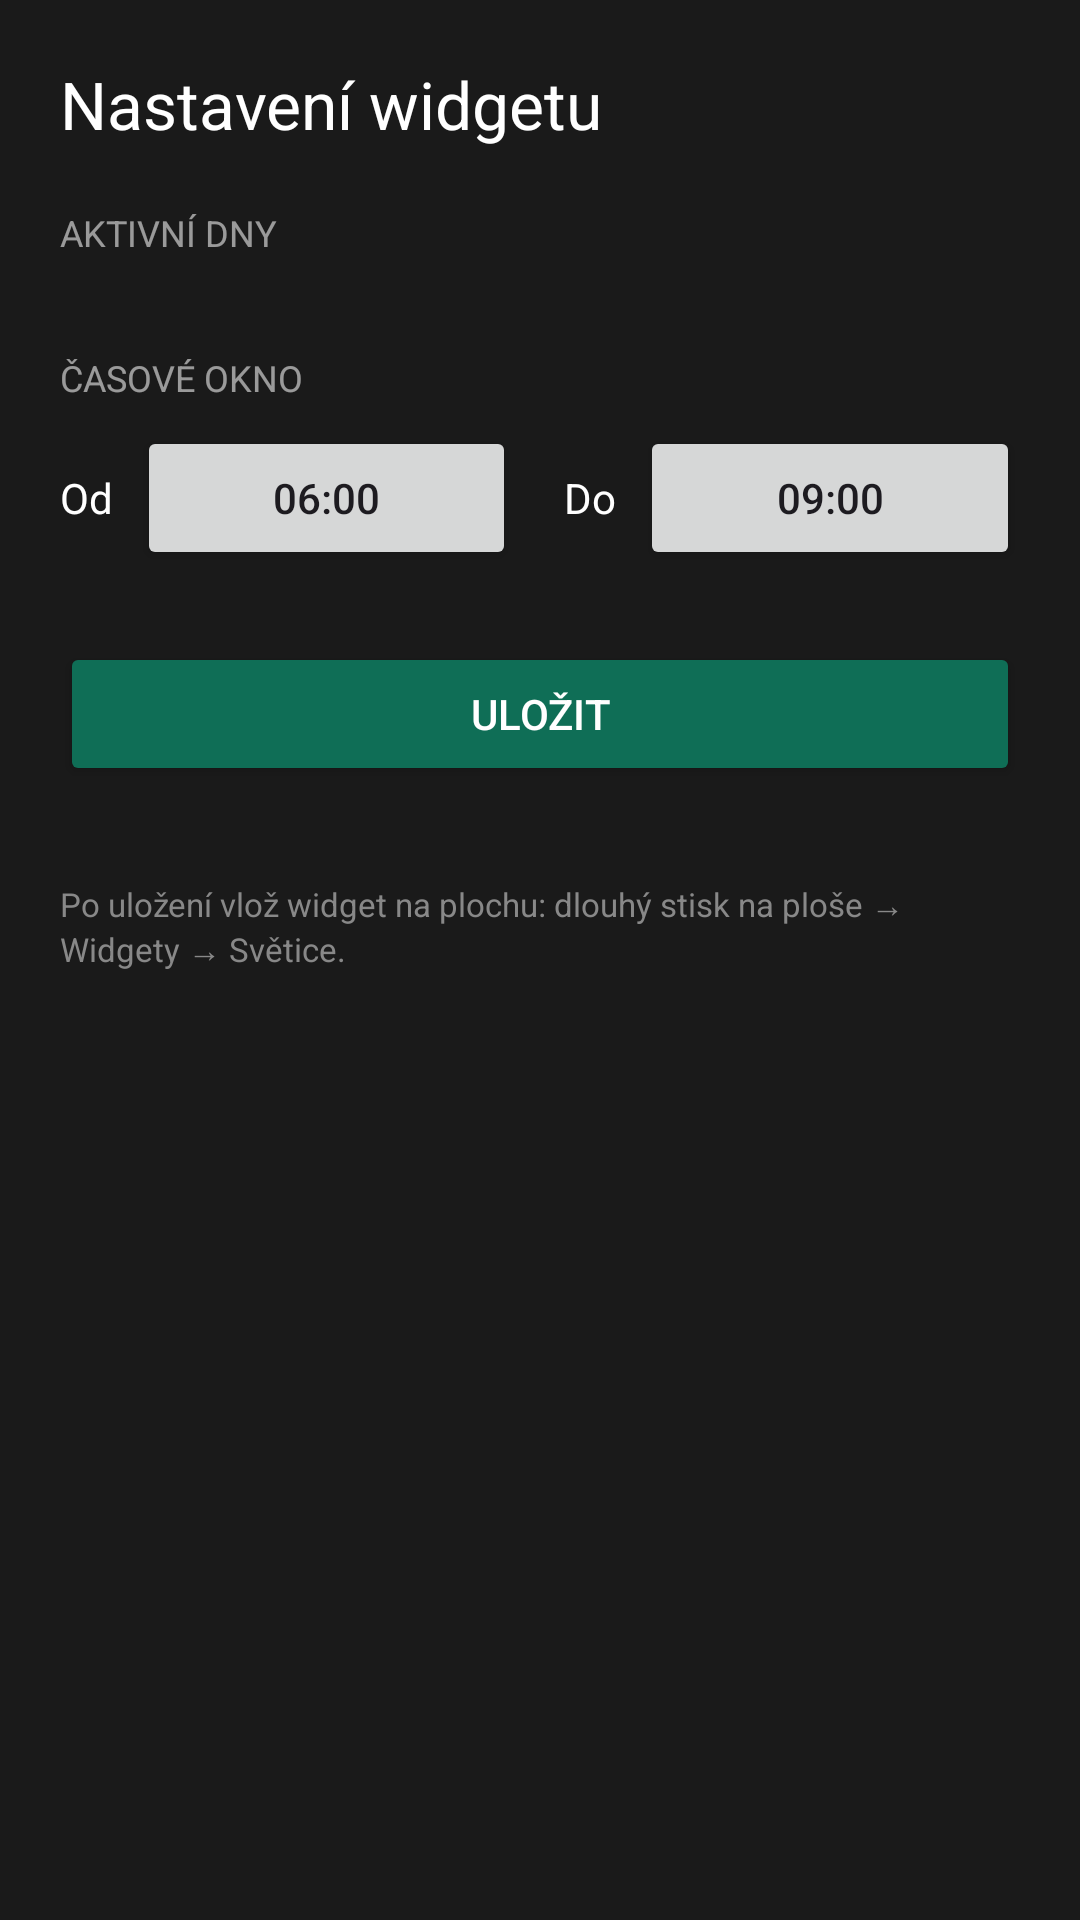

Layout XML and referenced resources for this Android screen:
<!-- AndroidManifest.xml: activity theme Theme.SveticeWidget -->
<!-- res/layout/activity_config.xml -->
<?xml version="1.0" encoding="utf-8"?>
<ScrollView xmlns:android="http://schemas.android.com/apk/res/android"
    android:layout_width="match_parent"
    android:layout_height="match_parent"
    android:background="#1A1A1A"
    android:padding="20dp">

    <LinearLayout
        android:layout_width="match_parent"
        android:layout_height="wrap_content"
        android:orientation="vertical">

        <TextView
            android:layout_width="match_parent"
            android:layout_height="wrap_content"
            android:text="@string/config_title"
            android:textColor="#FFFFFF"
            android:textSize="22sp"
            android:layout_marginBottom="20dp" />

        <TextView
            android:layout_width="match_parent"
            android:layout_height="wrap_content"
            android:text="@string/active_days"
            android:textColor="#8FFFFFFF"
            android:textSize="12sp"
            android:textAllCaps="true"
            android:layout_marginBottom="8dp" />

        <LinearLayout
            android:id="@+id/days_row"
            android:layout_width="match_parent"
            android:layout_height="wrap_content"
            android:orientation="horizontal"
            android:layout_marginBottom="24dp" />

        <TextView
            android:layout_width="match_parent"
            android:layout_height="wrap_content"
            android:text="@string/time_window"
            android:textColor="#8FFFFFFF"
            android:textSize="12sp"
            android:textAllCaps="true"
            android:layout_marginBottom="8dp" />

        <LinearLayout
            android:layout_width="match_parent"
            android:layout_height="wrap_content"
            android:orientation="horizontal"
            android:gravity="center_vertical"
            android:layout_marginBottom="24dp">

            <TextView
                android:layout_width="wrap_content"
                android:layout_height="wrap_content"
                android:text="@string/from_label"
                android:textColor="#FFFFFF"
                android:layout_marginEnd="8dp" />

            <Button
                android:id="@+id/from_btn"
                android:layout_width="0dp"
                android:layout_height="wrap_content"
                android:layout_weight="1"
                android:text="06:00" />

            <TextView
                android:layout_width="wrap_content"
                android:layout_height="wrap_content"
                android:text="@string/to_label"
                android:textColor="#FFFFFF"
                android:layout_marginStart="16dp"
                android:layout_marginEnd="8dp" />

            <Button
                android:id="@+id/to_btn"
                android:layout_width="0dp"
                android:layout_height="wrap_content"
                android:layout_weight="1"
                android:text="09:00" />
        </LinearLayout>

        <Button
            android:id="@+id/save_btn"
            android:layout_width="match_parent"
            android:layout_height="wrap_content"
            android:text="@string/save_button"
            android:backgroundTint="#0F6E56"
            android:textColor="#FFFFFF" />

        <TextView
            android:layout_width="match_parent"
            android:layout_height="wrap_content"
            android:layout_marginTop="32dp"
            android:textColor="#888888"
            android:textSize="11sp"
            android:text="Po uložení vlož widget na plochu: dlouhý stisk na ploše → Widgety → Světice." />

    </LinearLayout>
</ScrollView>
<!-- resources referenced by this layout -->
<resources>
  <string name="active_days">Aktivní dny</string>
  <string name="config_title">Nastavení widgetu</string>
  <string name="from_label">Od</string>
  <string name="save_button">Uložit</string>
  <string name="time_window">Časové okno</string>
  <string name="to_label">Do</string>
  <style name="Theme.SveticeWidget" parent="Theme.Material3.DayNight.NoActionBar">
          <item name="colorPrimary">#0F6E56</item>
      </style>
</resources>
